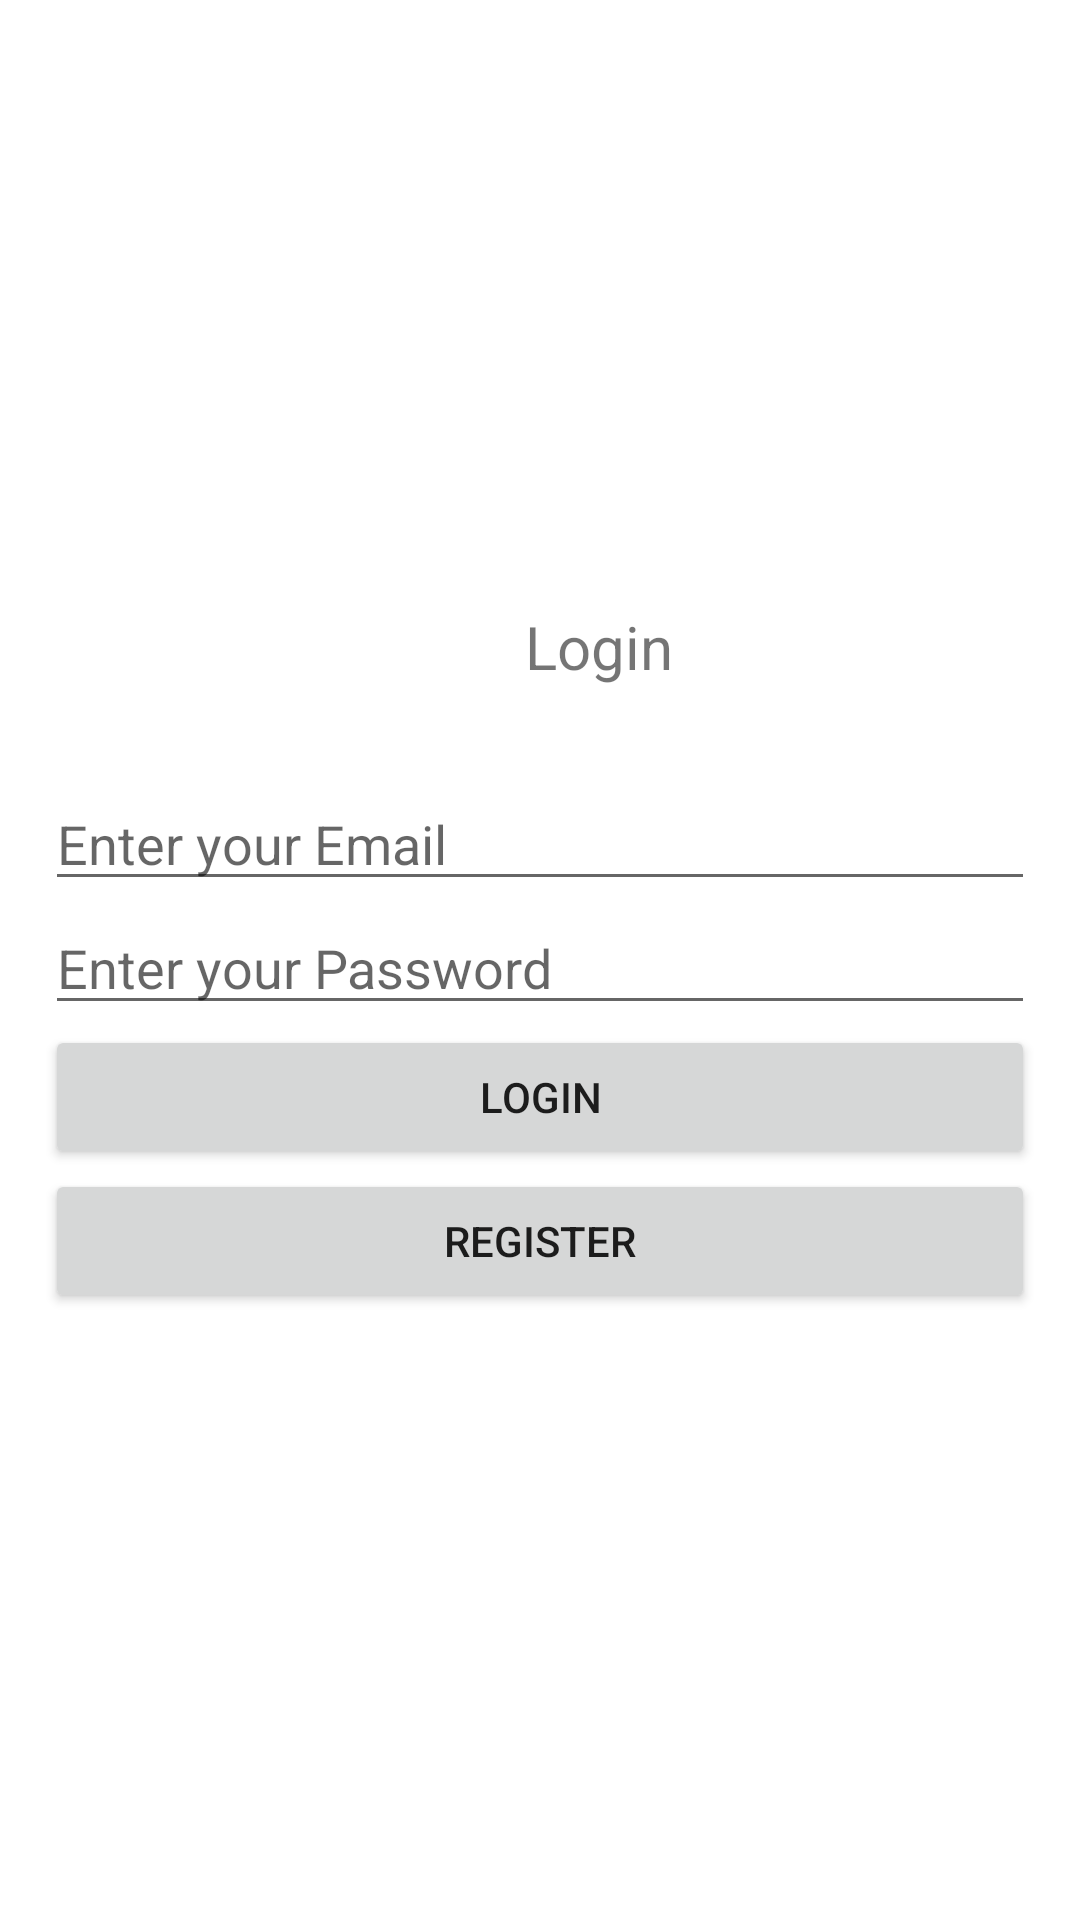

Here is an Android app screen rendered from its layout file. Give the layout XML and the strings, colors and styles it references.
<!-- AndroidManifest.xml: application theme Theme.UAS_10119271 -->
<!-- res/layout/activity_login.xml -->
<?xml version="1.0" encoding="utf-8"?>
<LinearLayout xmlns:android="http://schemas.android.com/apk/res/android"
    xmlns:app="http://schemas.android.com/apk/res-auto"
    xmlns:tools="http://schemas.android.com/tools"
    android:layout_width="match_parent"
    android:layout_height="match_parent"
    android:gravity="center_vertical"
    android:orientation="vertical"
    android:padding="15dp"
    tools:context=".LoginActivity">

    <TextView
        android:layout_width="wrap_content"
        android:layout_height="wrap_content"
        android:textSize="20dp"
        android:layout_marginLeft="160dp"
        android:layout_marginBottom="30dp"
        android:text="Login"/>

    <EditText
        android:id="@+id/email"
        android:layout_width="match_parent"
        android:layout_height="wrap_content"
        android:hint="Enter your Email" />

    <EditText
        android:id="@+id/password"
        android:layout_width="match_parent"
        android:layout_height="wrap_content"
        android:hint="Enter your Password"
        android:inputType="textPassword" />

    <Button
        android:id="@+id/login"
        android:layout_width="match_parent"
        android:layout_height="wrap_content"
        android:text="Login" />

    <Button
        android:id="@+id/btnregister"
        android:layout_width="match_parent"
        android:layout_height="wrap_content"
        android:text="register" />

    <ProgressBar
        android:id="@+id/progressBar"
        android:layout_width="wrap_content"
        android:layout_height="wrap_content"
        android:visibility="gone" />

</LinearLayout>
<!-- resources referenced by this layout -->
<resources>
  <style name="Theme.UAS_10119271" parent="Theme.MaterialComponents.DayNight.DarkActionBar">
          
          <item name="colorPrimary">@color/purple_500</item>
          <item name="colorPrimaryVariant">@color/purple_700</item>
          <item name="colorOnPrimary">@color/white</item>
          
          <item name="colorSecondary">@color/teal_200</item>
          <item name="colorSecondaryVariant">@color/teal_700</item>
          <item name="colorOnSecondary">@color/black</item>
          
          <item name="android:statusBarColor" tools:targetApi="l">?attr/colorPrimaryVariant</item>
          
      </style>
  <!-- not gathered from this repository: default colours our renderer supplied (Android Studio template values) -->
  <color name="purple_500">#FF6200EE</color>
  <color name="purple_700">#FF3700B3</color>
  <color name="teal_200">#FF03DAC5</color>
  <color name="teal_700">#FF018786</color>
  <color name="black">#FF000000</color>
  <color name="white">#FFFFFFFF</color>
</resources>
